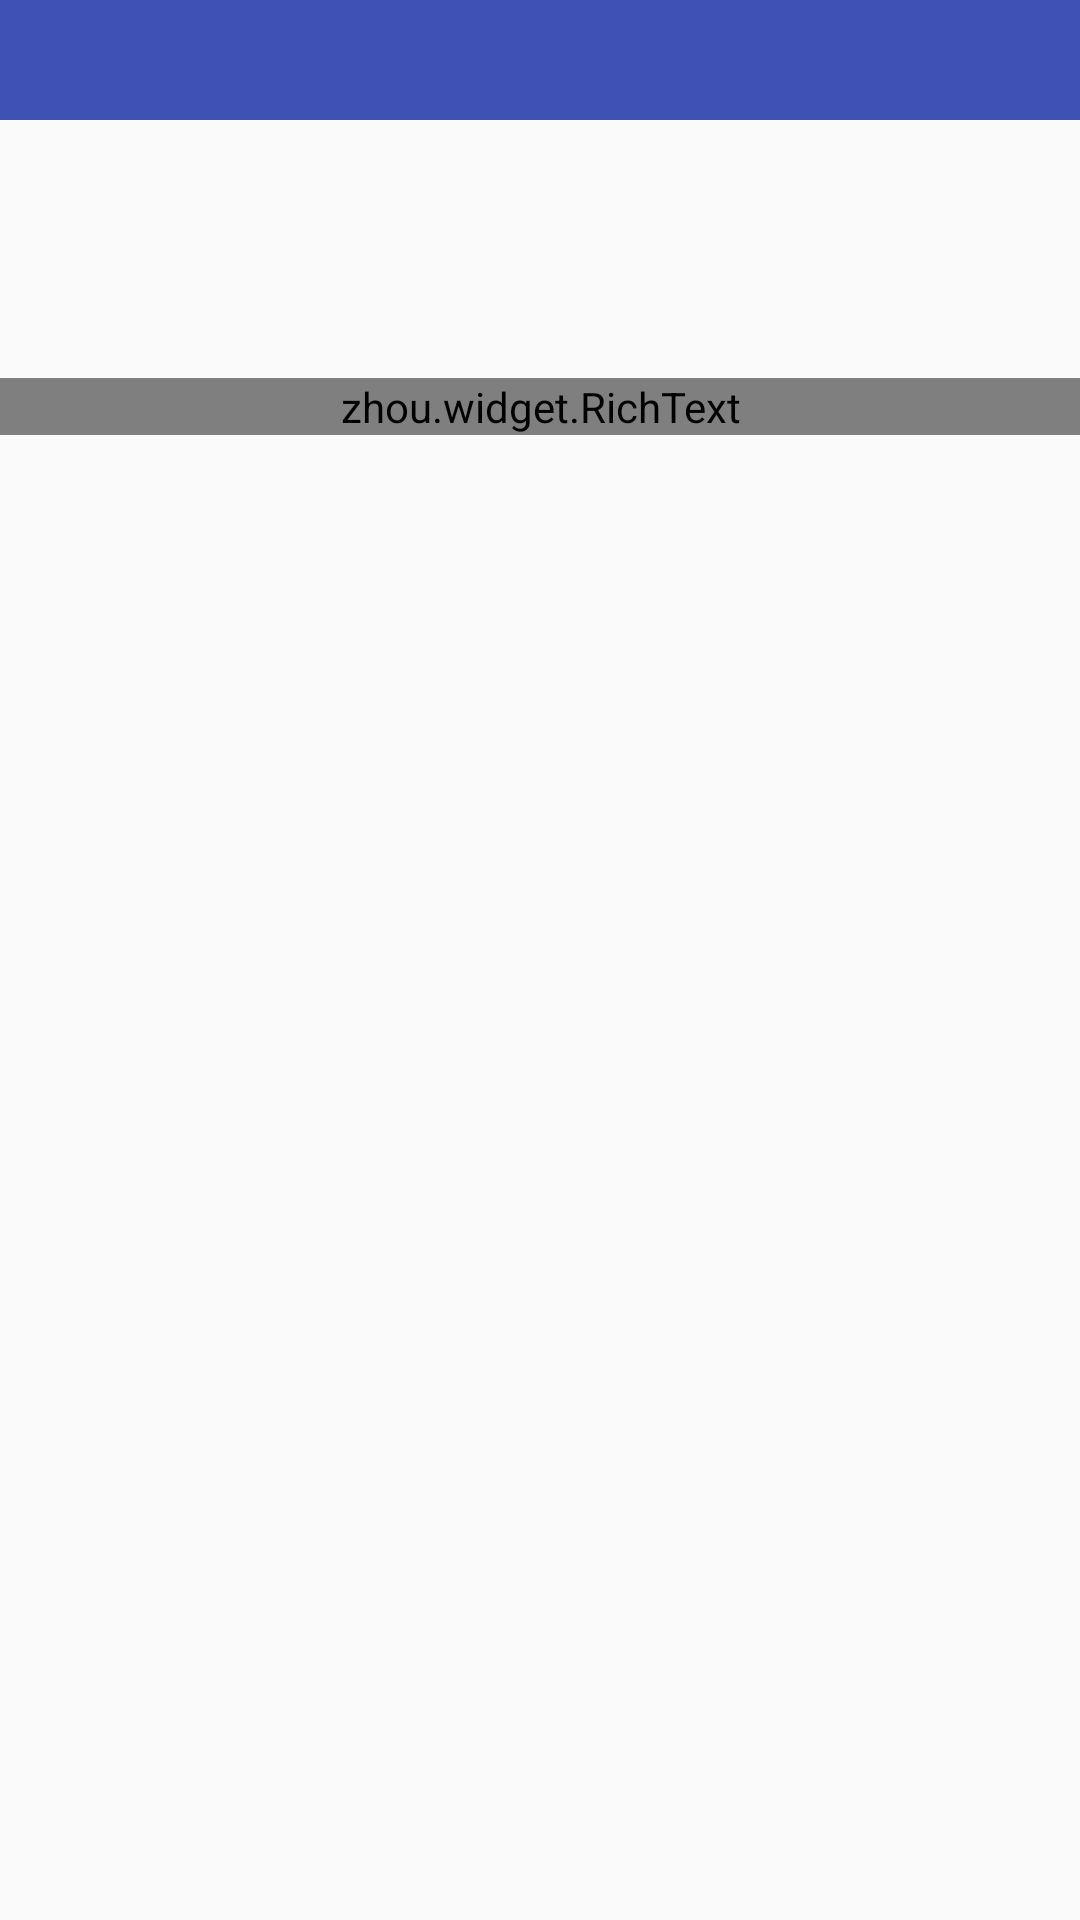

Android layout source for this screen:
<!-- AndroidManifest.xml: application theme AppTheme -->
<!-- res/layout/activity_news_detail.xml -->
<?xml version="1.0" encoding="utf-8"?>
<LinearLayout
        android:layout_width="match_parent"
        android:layout_height="match_parent"
        xmlns:android="http://schemas.android.com/apk/res/android"
        xmlns:app="http://schemas.android.com/apk/res-auto"
        android:orientation="vertical">


    <include layout="@layout/include_toolbar"/>

    <android.support.v4.widget.NestedScrollView

        android:layout_width="match_parent"
        android:layout_height="wrap_content"
        app:layout_behavior="@string/appbar_scrolling_view_behavior"
        app:layout_scrollFlags="scroll|enterAlways"
        >
        <android.support.constraint.ConstraintLayout
            android:layout_width="match_parent"
            android:layout_height="match_parent">

            <TextView
                android:id="@+id/tvTitle"
                android:layout_width="match_parent"
                android:layout_height="wrap_content"
                android:layout_marginLeft="20dp"
                android:layout_marginRight="20dp"
                app:layout_constraintTop_toBottomOf="@+id/toolbar"
                android:maxLines="3"
                android:textColor="@color/primary_text"
                android:textSize="18sp"/>

            <TextView
                android:id="@+id/tvSrc"
                android:layout_width="wrap_content"
                android:layout_height="wrap_content"
                app:layout_constraintTop_toBottomOf="@+id/tvTitle"
                app:layout_constraintLeft_toLeftOf="@+id/tvTitle"
                android:layout_marginTop="20dp"
                android:textColor="@color/primary_text"
                android:textSize="@dimen/textsize_10sp"
                />

            <TextView
                android:id="@+id/tvPTime"
                android:layout_width="wrap_content"
                android:layout_height="wrap_content"
                app:layout_constraintTop_toTopOf="@+id/tvSrc"
                app:layout_constraintLeft_toRightOf="@+id/tvSrc"
                android:layout_marginLeft="20dp"
                android:textColor="@color/secondary_text"
                android:textSize="@dimen/textsize_10sp"
                />

            <ImageView
                android:id="@+id/imvNews"
                android:layout_width="match_parent"
                android:layout_height="wrap_content"
                android:layout_marginTop="20dp"
                android:layout_marginLeft="10dp"
                android:layout_marginRight="10dp"
                app:layout_constraintTop_toBottomOf="@+id/tvSrc"
                />

            <zhou.widget.RichText
                android:id="@+id/tv_news_detail_body"
                android:layout_width="match_parent"
                android:layout_height="wrap_content"
                app:layout_constraintTop_toBottomOf="@+id/imvNews"
                android:layout_marginTop="8dp"
                android:paddingLeft="8dp"
                android:paddingRight="8dp"
                android:textSize="16sp"
                android:textColor="?android:textColorPrimary"
                />
        </android.support.constraint.ConstraintLayout>


    </android.support.v4.widget.NestedScrollView>

</LinearLayout>
<!-- res/layout/include_toolbar.xml (included above) -->
<?xml version="1.0" encoding="utf-8"?>
<android.support.v7.widget.Toolbar
    android:id="@+id/toolbar"
    xmlns:android="http://schemas.android.com/apk/res/android"
    xmlns:app="http://schemas.android.com/apk/res-auto"
    android:layout_width="match_parent"
    android:layout_height="@dimen/toolbar_height"
    android:background="@color/colorPrimary"
    android:theme="@style/ThemeOverlay.AppCompat.Dark.ActionBar"
    app:popupTheme="@style/ThemeOverlay.AppCompat.Light"
    />
<!-- resources referenced by this layout -->
<resources>
  <color name="colorPrimary">#3F51B5</color>
  <color name="primary_text">#212121</color>
  <color name="secondary_text">#727272</color>
  <dimen name="textsize_10sp">10sp</dimen>
  <dimen name="toolbar_height">40dp</dimen>
  <style name="AppTheme" parent="Theme.AppCompat.Light.NoActionBar">
          
          <item name="colorPrimary">@color/colorPrimary</item>
          <item name="colorPrimaryDark">@color/colorPrimaryDark</item>
          <item name="colorAccent">@color/colorAccent</item>
      </style>
  <color name="colorPrimaryDark">#303F9F</color>
  <color name="colorAccent">#FF4081</color>
</resources>
